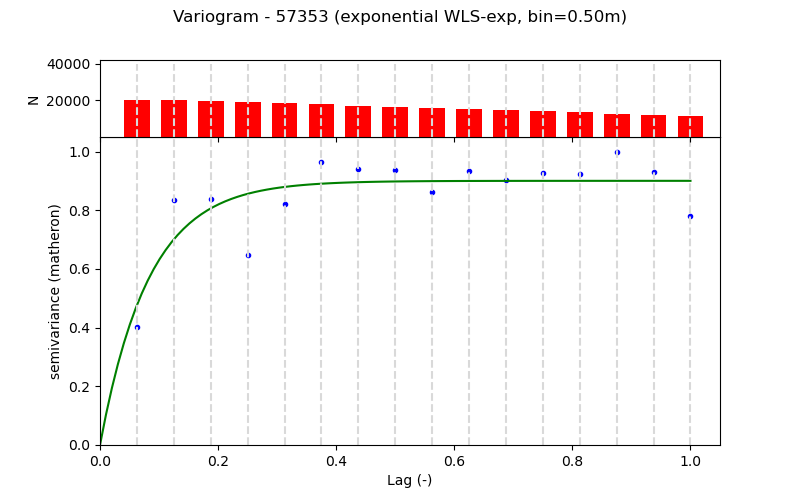

The table this chart was drawn from, first rows:
Lag (m), Semivariance, Count, Fitted_Semivariance
0.5, 0.01079, 20088, 0.01273
1.0, 0.02235, 20297, 0.01872
1.5, 0.02244, 19655, 0.02154
2.0, 0.0173, 19042, 0.02287
2.5, 0.02198, 18389, 0.0235
3.0, 0.02574, 17784, 0.02379
3.5, 0.02511, 17161, 0.02393
4.0, 0.02508, 16536, 0.024
4.5, 0.02301, 15863, 0.02403
5.0, 0.02492, 15278, 0.02404
5.5, 0.02414, 14653, 0.02405
6.0, 0.02477, 14028, 0.02405
6.5, 0.02469, 13405, 0.02405
7.0, 0.02671, 12780, 0.02405
7.5, 0.02487, 12155, 0.02405
8.0, 0.02086, 11530, 0.02405
